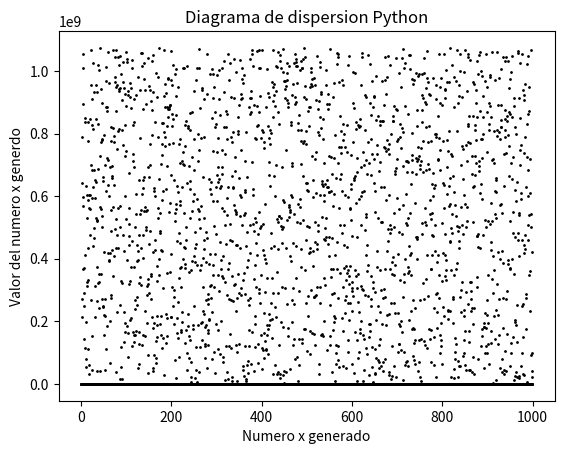

This chart was generated by the following Python code:
import random
import matplotlib.pyplot as plt
import numpy as np
import math
import scipy as sp
from scipy.stats import chi2


# TESTS
def runTestUD(numeros, a) -> list:
    tSec = np.size(numeros)
    secuencia_con_signos = []
    n1, n2 = 0, 0
    for i in range(len(numeros) - 1):
        if numeros[i] < numeros[i + 1]:
            secuencia_con_signos.append('1')
        else:
            secuencia_con_signos.append('0')
    r = 1
    for i in range(0, len(secuencia_con_signos) - 1):
        if secuencia_con_signos[i] != secuencia_con_signos[i + 1]:
            r += 1
    mediaC = 2 * tSec / 3
    varianzaC = (16 * tSec - 29) / 90
    desvio = math.sqrt(varianzaC)
    z = abs((r - mediaC) / desvio)
    Ztabla = round(sp.stats.norm.ppf(1 - a / 2), 3)
    print(f"El Valor Z en tabla =", Ztabla)
    print("Resultado del test con una confianza del", (1 - (a * 2)) * 100, "%:",
          "No pasa el test run UD" if z > Ztabla else "Pasa el test run UD")


# ---------------------------------
def runTestUDM(numeros, a):
    tMuestra = np.size(numeros)
    secuencia_con_signos = []
    media = np.mean(numeros)
    n1, n2 = 0, 0
    for i in range(0, tMuestra):
        if numeros[i] > media:
            secuencia_con_signos.append('1')
            n1 += 1
        if numeros[i] < media:
            secuencia_con_signos.append('0')
            n2 += 1
    corridas = 1
    for i in range(0, len(secuencia_con_signos) - 1):
        if secuencia_con_signos[i] != secuencia_con_signos[i + 1]:
            corridas += 1
    mediaC = ((2 * n1 * n2) / (n1 + n2)) + 1
    varianzaC = ((2 * n1 * n2) * (2 * n1 * n2 - tMuestra)) / (pow(tMuestra, 2) * (tMuestra - 1))
    desvio = math.sqrt(varianzaC)
    z = abs((corridas - mediaC) / desvio)
    # print(f"Datos de la prueba: Media = {mediaC} - Varianza = {varianzaC} - Corridas = {corridas}")

    # print(f"El Valor estadistico de prueba es Z = {z}")

    Ztabla = round(sp.stats.norm.ppf(1 - a / 2), 3)
    print(f"El Valor Z en tabla =", Ztabla)
    print("Resultado del test con una confianza del", (1 - (a * 2)) * 100, "%:",
          "No pasa el test run  UDM" if z > Ztabla else "Pasa el test run UDM")


# -------------------------------

def calcular_frecuencias(lista, n) -> list:
    frecuencias, bordes = np.histogram(lista, bins=n)
    return frecuencias


def chiCuadradoTest(k, tInterv, numeros, a):
    # Contar el número de números aleatorios que caen en cada intervalo
    freqObs = np.zeros(k)
    tMuestra = len(numeros)
    freqObs = calcular_frecuencias(numeros, k)

    # Calcular las frecuencias esperadas
    freqEsp = tMuestra / len(freqObs)

    # Calcular el estadístico de prueba chi cuadrado

    chiCuaqLista = []
    for i in range(10):
        valor = ((freqObs[i] - freqEsp) ** 2) / freqEsp
        chiCuaqLista.append(valor)
    chiCuaqTotal = sum(chiCuaqLista)

    # Definir el número de grados de libertad
    df = k - 1

    # Calcular el valor crítico de chi cuadrado
    valorTabla = chi2.ppf(1 - a, df)

    # Imprimir los resultados del test de chi cuadrado
    # print("Número de grados de libertad:", df)
    print("Valor crítico de chi cuadrado:", valorTabla)
    # print("Estadístico de prueba chi cuadrado:", chiCuaqTotal)
    print("Resultado del test con una confianza del", (1 - (a * 2)) * 100, "%:",
          "No pasa el test ChiCuad" if chiCuaqTotal > valorTabla else "Pasa el test ChiCuad")


# ----------------------------------------


def pokerTest(numeros, a):
    # Define las frecuencias esperadas para cada mano de póker
    espTodosIguales = 0.01 * len(numeros)
    espUnaPareja = 0.297 * len(numeros)
    espDosParejas = 0.4495 * len(numeros)
    espTresIguales = 0.2401 * len(numeros)
    espTodosDiferentes = 0.0024 * len(numeros)

    # Inicializa las frecuencias observadas para cada mano de póker
    obsTodosIguales = 0
    obsUnaPareja = 0
    obsDosParejas = 0
    obsTresIguales = 0
    obsTodosDiferentes = 0

    # Realiza la prueba de póker en cada número
    for i in numeros:
        # Obtiene los primeros tres dígitos decimales del número
        digito = str(i - int(i))[2:5]

        # Cuenta el número de ocurrencias de cada dígito
        contDigitos = [digito.count(d) for d in digito]

        # Cuenta el número de parejas y el número de dígitos distintos
        contParejas = contDigitos.count(2)
        contDiferentes = contDigitos.count(1)

        # Evalúa a qué mano de póker pertenece el número
        if contDiferentes == 1:  # Todos los dígitos son iguales
            obsTodosIguales += 1
        elif contDiferentes == 3:  # Todos los dígitos son diferentes
            obsTodosDiferentes += 1
        elif contParejas == 1:  # Una pareja
            obsUnaPareja += 1
        elif contParejas == 2:  # Dos parejas
            obsDosParejas += 1
        elif contDiferentes == 2:  # Tres iguales
            obsTresIguales += 1

    # Calcula la estadística chi-cuadrado para cada mano de póker
    chiCuadradoTodosIguales = (pow((obsTodosIguales - espTodosIguales), 2)) / espTodosIguales
    chiCuadradoUnaPareja = (pow((obsUnaPareja - espUnaPareja), 2)) / espUnaPareja
    chiCuadradoDosParejas = (pow((obsDosParejas - espDosParejas), 2)) / espDosParejas
    chiCuadradoTresIguales = (pow((obsTresIguales - espTresIguales), 2)) / espTresIguales
    chiCuadradoTodosDistintos = (pow((obsTodosDiferentes - espTodosDiferentes), 2)) / espTodosDiferentes
    # print(chiCuadradoTodosIguales)
    # print(chiCuadradoUnaPareja)
    # print(chiCuadradoTresIguales)
    # print(chiCuadradoTodosDistintos)
    # print(chiCuadradoDosParejas)
    # Calcular la estadística de chi-cuadrado total.
    chiCuadrado = chiCuadradoTodosIguales + chiCuadradoUnaPareja + chiCuadradoDosParejas + chiCuadradoTresIguales + chiCuadradoTodosDistintos
    chi2Tabla = chi2.ppf(1 - 0.05, 5)
    print("El valor de chi cuadrado en tabla es:", chi2Tabla)
    print("Resultado del test con una confianza del", (1 - (a * 2)) * 100, "%:",
          "No pasa el test Poker" if chiCuadrado > chi2Tabla else "Pasa el test Poker")


# -------------------------------------------------------------

# GENERADORES
s = 54123
mod = 2 ** 30
mult = 25214903917
inc = 1442695040888963407


def gclMixto(s, mod, mult, inc, n) -> list:
    numeros = [s]
    for i in range(n - 1):
        numAl = (mult * numeros[i] + inc) % mod
        numeros.append(numAl)
    plt.title("Diagrama de dispersion GCL Mixto")
    plt.ylabel("Valor del numero x generdo")
    plt.xlabel("Numero x generado")
    plt.scatter(range(n), numeros, c="black", s=1)
    plt.show()
    return numeros


def gclMult(s, mod, mult, n) -> list:
    numeros = [s]
    for i in range(n - 1):
        numAl = (mult * numeros[i]) % mod
        numeros.append(numAl)
    plt.title("Diagrama de dispersion GCL Multiplicativo")
    plt.ylabel("Valor del numero x generdo")
    plt.xlabel("Numero x generado")
    plt.scatter(range(n), numeros, c="black", s=1)
    plt.show()
    return numeros


def cuadradosMedios(s, n):
    largo = len(str(s))
    numeros = []
    for i in range(0, n):
        cuad = str(s * s)
        while True:
            if len(cuad) < largo * 2:
                cuad = "0" + cuad
            else:
                break
        s = int(cuad[slice(int(-3 * largo / 2), int(-largo / 2))])
        numeros.append(float('0.' + str(s)))
    plt.title("Diagrama de dispersion Cuadrados Medios")
    plt.ylabel("Valor del numero x generdo")
    plt.xlabel("Numero x generado")
    plt.scatter(range(n), numeros, c="black", s=1)
    plt.show()
    return numeros


# ---------------------------------------------------
n = 1000
numCD = cuadradosMedios(1908, n)
numGS = gclMixto(s, mod, mult, inc, n)
numGM = gclMult(s, mod, mult, n)
a = 0.025
print("cuadrados medios")
pokerTest(numCD, a)
runTestUD(numCD, a)
runTestUDM(numCD, a)
tIntCD = np.ptp(numCD)
chiCuadradoTest(10, tIntCD, numCD, a)

print("GCL simple")
pokerTest(numGS, a)
runTestUD(numGS, a)
runTestUDM(numGS, a)
tIntGS = np.ptp(numGS)
chiCuadradoTest(10, tIntGS, numGS, a)

print("GCL Mult")
pokerTest(numGM, a)
runTestUD(numGM, a)
runTestUDM(numGM, a)
tIntGM = np.ptp(numGM)
chiCuadradoTest(10, tIntGM, numGM, a)

print("RandInt de Python")


def genPython(n) -> list:
    nPY = []
    for i in range(n):
        nPY.append(random.randint(0, n))
    plt.title("Diagrama de dispersion Python")
    plt.ylabel("Valor del numero x generdo")
    plt.xlabel("Numero x generado")
    plt.scatter(range(n), nPY, c="black", s=1)
    plt.show()
    return nPY


nPY = genPython(n)
pokerTest(nPY, a)
runTestUD(nPY, a)
runTestUDM(nPY, a)
tIntPY = np.ptp(nPY)
chiCuadradoTest(10, tIntPY, nPY, a)